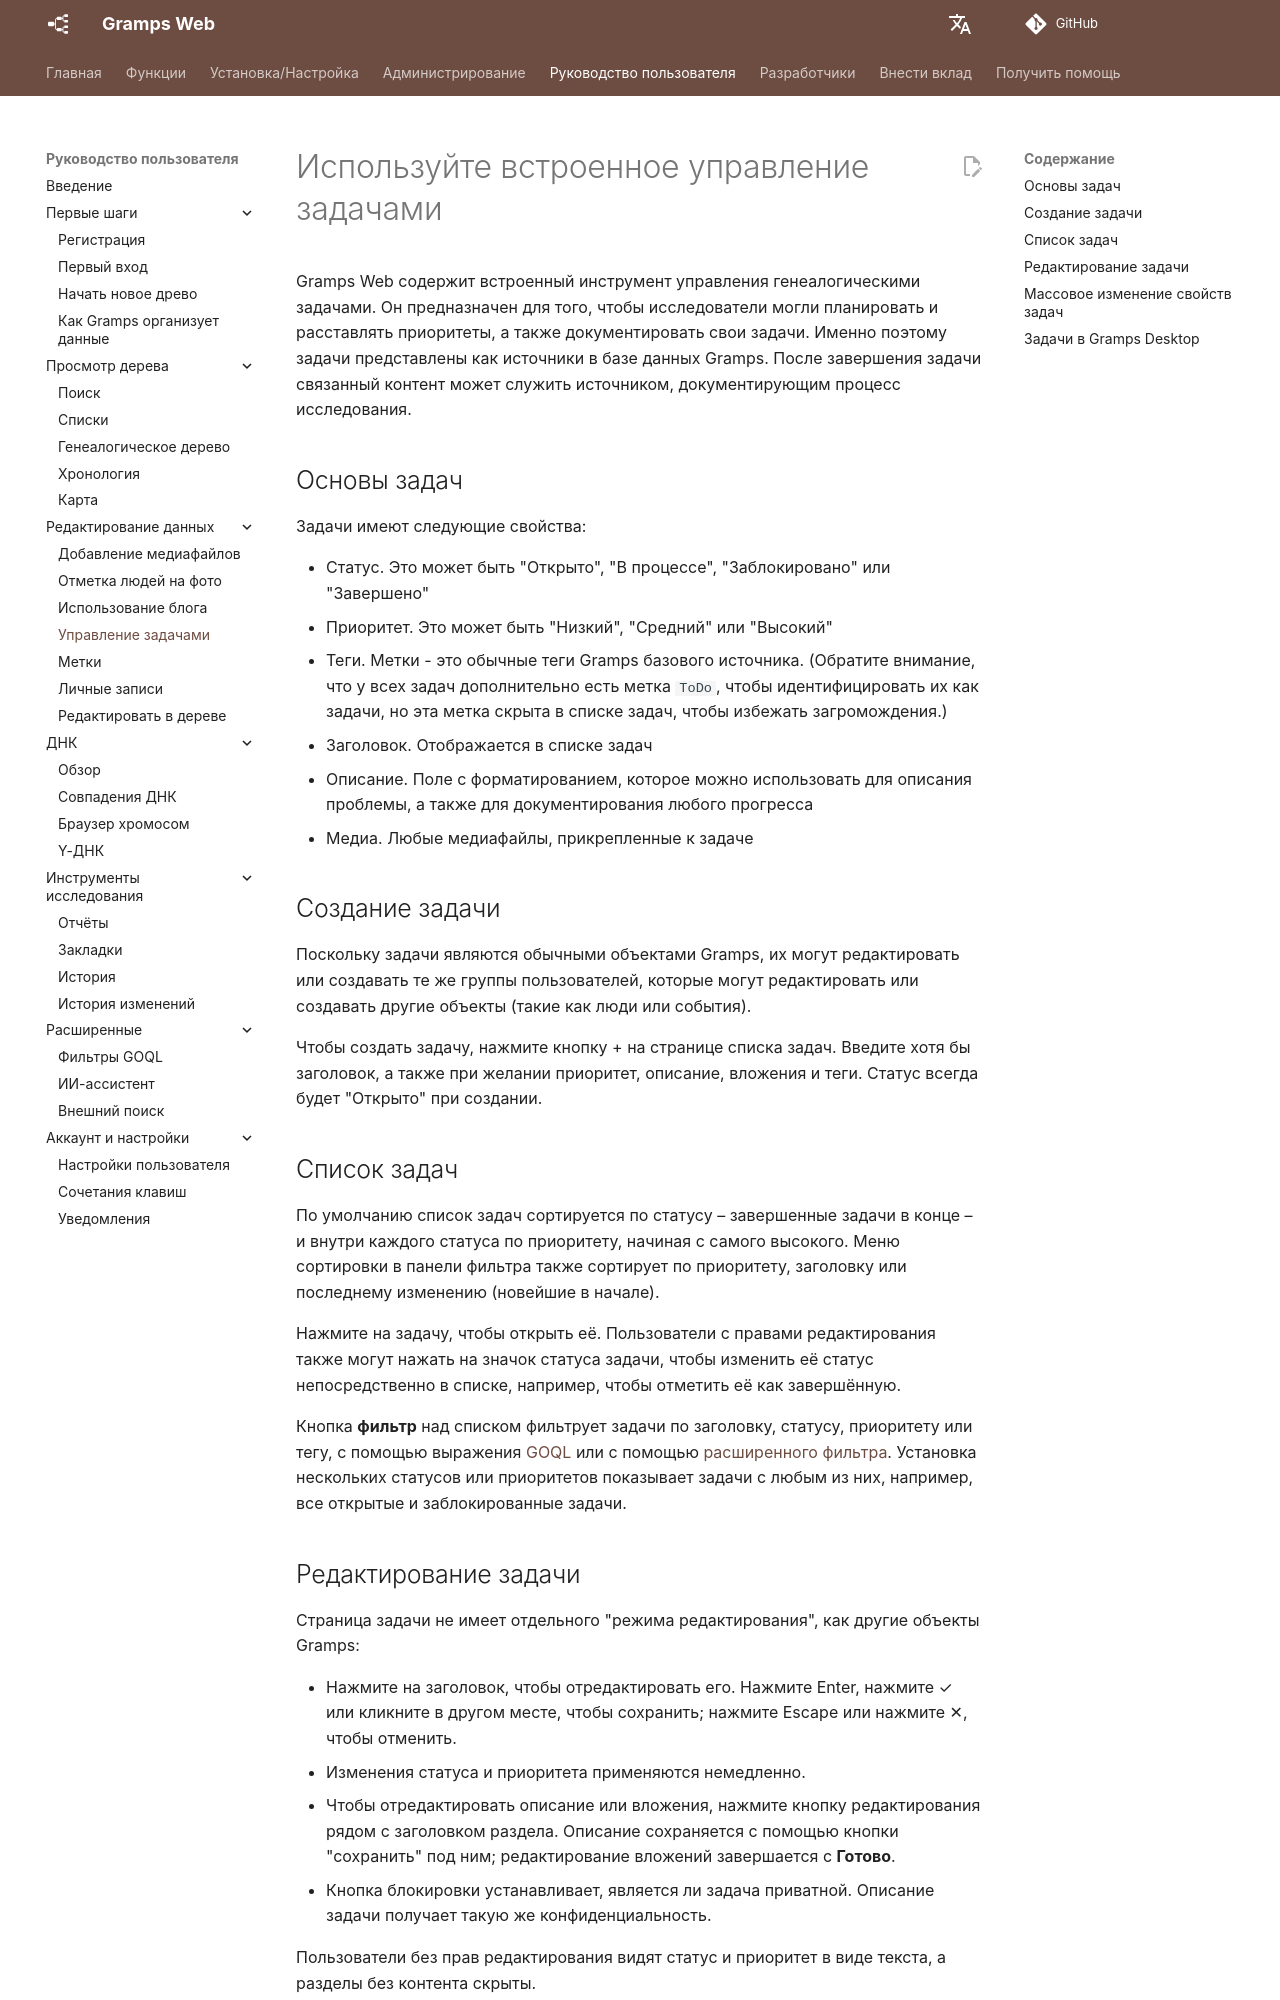

repository: gramps-project/gramps-web-docs · page: ru/user-guide/tasks/index.html · generator: mkdocs

# Используйте встроенное управление задачами

Gramps Web содержит встроенный инструмент управления генеалогическими задачами. Он предназначен для того, чтобы исследователи могли планировать и расставлять приоритеты, а также документировать свои задачи. Именно поэтому задачи представлены как источники в базе данных Gramps. После завершения задачи связанный контент может служить источником, документирующим процесс исследования.

## Основы задач

Задачи имеют следующие свойства:

- Статус. Это может быть "Открыто", "В процессе", "Заблокировано" или "Завершено"
- Приоритет. Это может быть "Низкий", "Средний" или "Высокий"
- Теги. Метки - это обычные теги Gramps базового источника. (Обратите внимание, что у всех задач дополнительно есть метка `ToDo`, чтобы идентифицировать их как задачи, но эта метка скрыта в списке задач, чтобы избежать загромождения.)
- Заголовок. Отображается в списке задач
- Описание. Поле с форматированием, которое можно использовать для описания проблемы, а также для документирования любого прогресса
- Медиа. Любые медиафайлы, прикрепленные к задаче

## Создание задачи

Поскольку задачи являются обычными объектами Gramps, их могут редактировать или создавать те же группы пользователей, которые могут редактировать или создавать другие объекты (такие как люди или события).

Чтобы создать задачу, нажмите кнопку + на странице списка задач. Введите хотя бы заголовок, а также при желании приоритет, описание, вложения и теги. Статус всегда будет "Открыто" при создании.

## Список задач

По умолчанию список задач сортируется по статусу – завершенные задачи в конце – и внутри каждого статуса по приоритету, начиная с самого высокого. Меню сортировки в панели фильтра также сортирует по приоритету, заголовку или последнему изменению (новейшие в начале).

Нажмите на задачу, чтобы открыть её. Пользователи с правами редактирования также могут нажать на значок статуса задачи, чтобы изменить её статус непосредственно в списке, например, чтобы отметить её как завершённую.

Кнопка **фильтр** над списком фильтрует задачи по заголовку, статусу, приоритету или тегу, с помощью выражения [GOQL](goql.md) или с помощью [расширенного фильтра](lists.md#advanced-filter). Установка нескольких статусов или приоритетов показывает задачи с любым из них, например, все открытые и заблокированные задачи.
